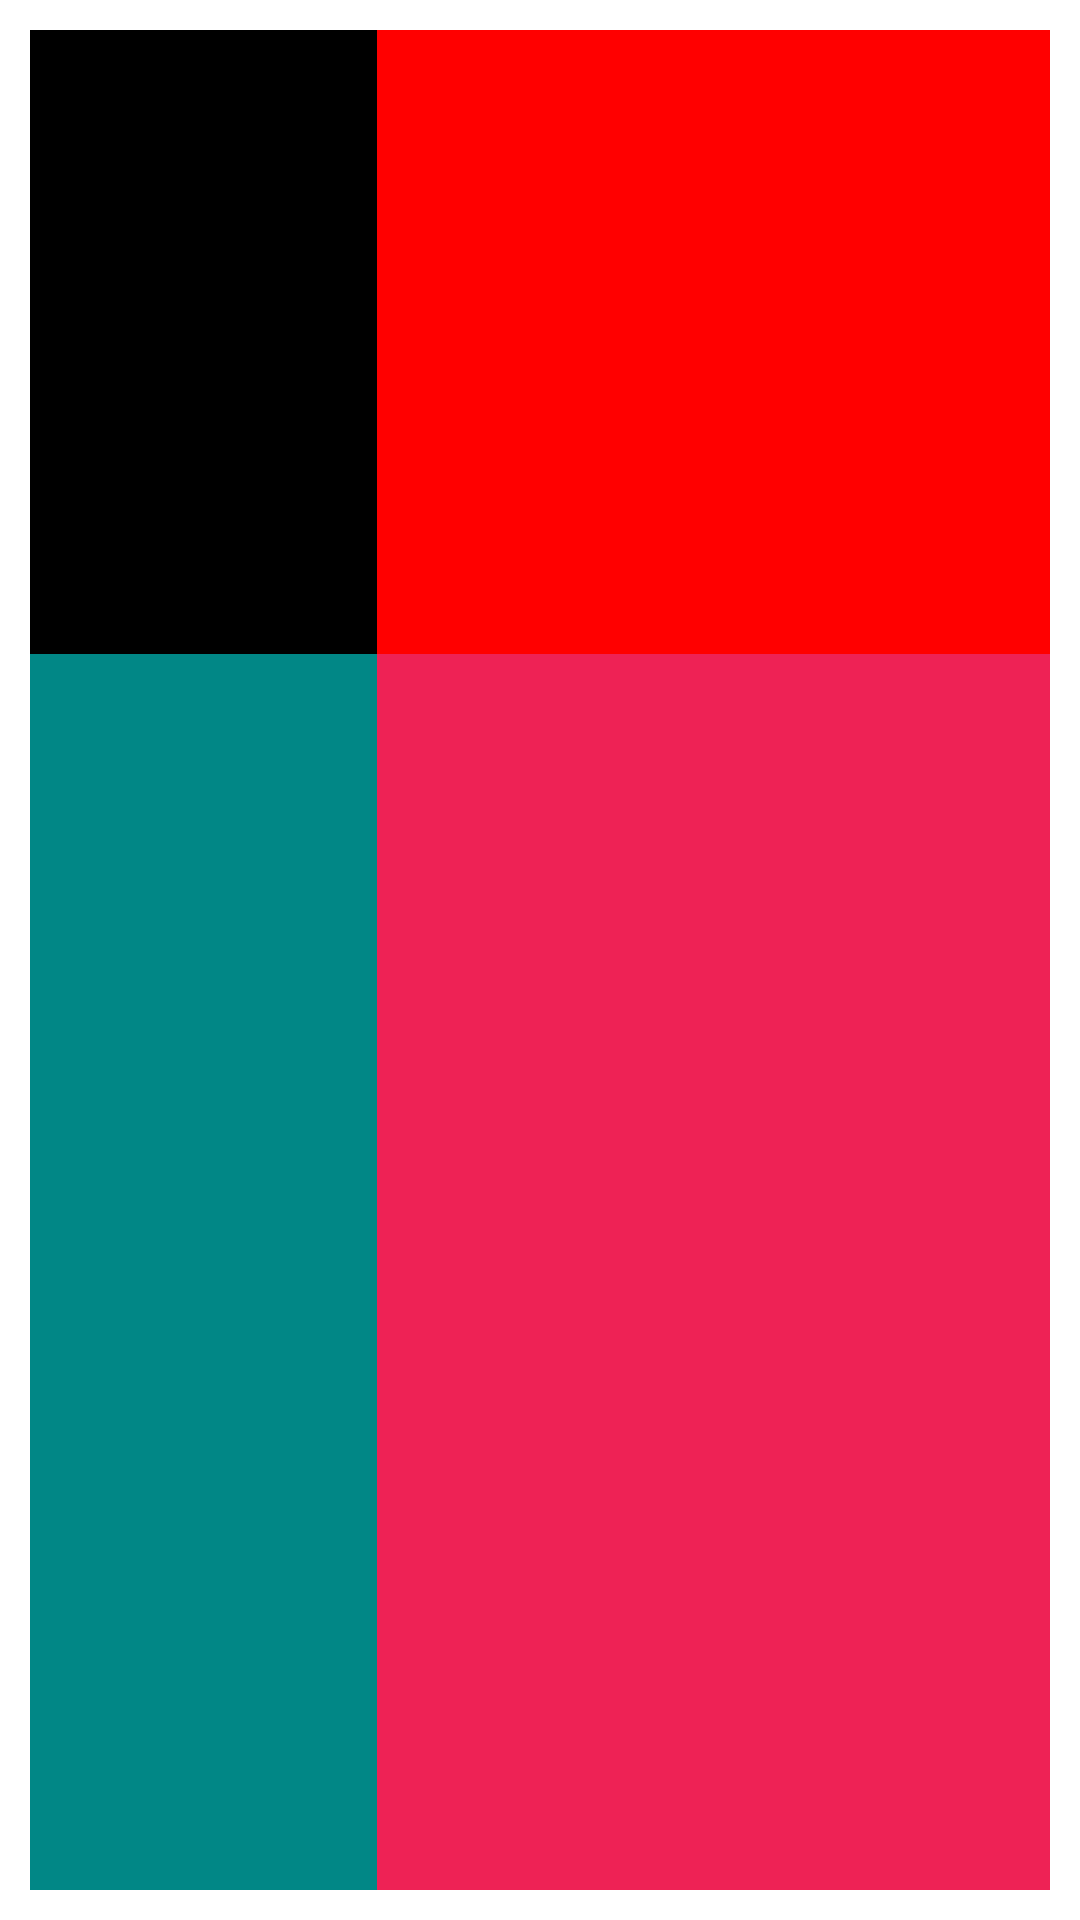

Produce the Android XML layout that renders to this screen, including the resource entries it uses.
<!-- AndroidManifest.xml: application theme Theme.Evaluation_Kotlin -->
<!-- res/layout/exercice_4.xml -->
<?xml version="1.0" encoding="utf-8"?>
<androidx.constraintlayout.widget.ConstraintLayout xmlns:android="http://schemas.android.com/apk/res/android"
    xmlns:app="http://schemas.android.com/apk/res-auto"
    xmlns:tools="http://schemas.android.com/tools"
    android:paddingEnd="10dp"
    android:paddingBottom="10dp"
    android:layout_width="match_parent"
    android:layout_height="match_parent"
    tools:context=".MainActivity">

    <TextView
        android:id="@+id/element_1"
        android:layout_width="0dp"
        android:layout_height="0dp"
        app:layout_constraintWidth_percent="0.33"
        app:layout_constraintHeight_percent="0.33"
        android:layout_marginStart="10dp"
        android:layout_marginTop="10dp"
        android:background="@color/black"
        app:layout_constraintStart_toStartOf="parent"
        app:layout_constraintTop_toTopOf="parent"
        app:layout_constraintEnd_toStartOf="@id/element_2"
        app:layout_constraintBottom_toTopOf="@id/element_3"/>

    <TextView
        android:id="@+id/element_2"
        android:layout_width="0dp"
        android:layout_height="0dp"
        app:layout_constraintWidth_percent="0.66"
        app:layout_constraintHeight_percent="0.33"
        android:layout_marginTop="10dp"
        android:layout_marginEnd="10dp"
        android:background="#f00"
        app:layout_constraintStart_toEndOf="@id/element_1"
        app:layout_constraintTop_toTopOf="parent"
        app:layout_constraintEnd_toEndOf="parent"
        app:layout_constraintBottom_toTopOf="@id/element_4"/>

    <TextView
        android:id="@+id/element_3"
        android:layout_width="0dp"
        android:layout_height="0dp"
        app:layout_constraintWidth_percent="0.33"
        app:layout_constraintHeight_percent="0.66"
        android:layout_marginStart="10dp"
        android:layout_marginBottom="10dp"
        android:background="@color/teal_700"
        app:layout_constraintStart_toStartOf="parent"
        app:layout_constraintTop_toBottomOf="@id/element_1"
        app:layout_constraintEnd_toStartOf="@id/element_4"
        app:layout_constraintBottom_toBottomOf="parent"/>

    <TextView
        android:id="@+id/element_4"
        android:layout_width="0dp"
        android:layout_height="0dp"
        app:layout_constraintWidth_percent="0.66"
        app:layout_constraintHeight_percent="0.66"
        android:layout_marginBottom="10dp"
        android:layout_marginEnd="10dp"
        android:background="#e25"
        app:layout_constraintStart_toEndOf="@id/element_3"
        app:layout_constraintTop_toBottomOf="@id/element_2"
        app:layout_constraintEnd_toEndOf="parent"
        app:layout_constraintBottom_toBottomOf="parent"/>



</androidx.constraintlayout.widget.ConstraintLayout>
<!-- resources referenced by this layout -->
<resources>
  <style name="Theme.Evaluation_Kotlin" parent="Theme.MaterialComponents.DayNight.DarkActionBar">
          
          <item name="colorPrimary">@color/purple_500</item>
          <item name="colorPrimaryVariant">@color/purple_700</item>
          <item name="colorOnPrimary">@color/white</item>
          
          <item name="colorSecondary">@color/teal_200</item>
          <item name="colorSecondaryVariant">@color/teal_700</item>
          <item name="colorOnSecondary">@color/black</item>
          
          <item name="android:statusBarColor" tools:targetApi="l">?attr/colorPrimaryVariant</item>
          
      </style>
  <!-- not gathered from this repository: default colours our renderer supplied (Android Studio template values) -->
  <color name="purple_500">#FF6200EE</color>
  <color name="purple_700">#FF3700B3</color>
  <color name="teal_200">#FF03DAC5</color>
  <color name="teal_700">#FF018786</color>
  <color name="black">#FF000000</color>
  <color name="white">#FFFFFFFF</color>
</resources>
